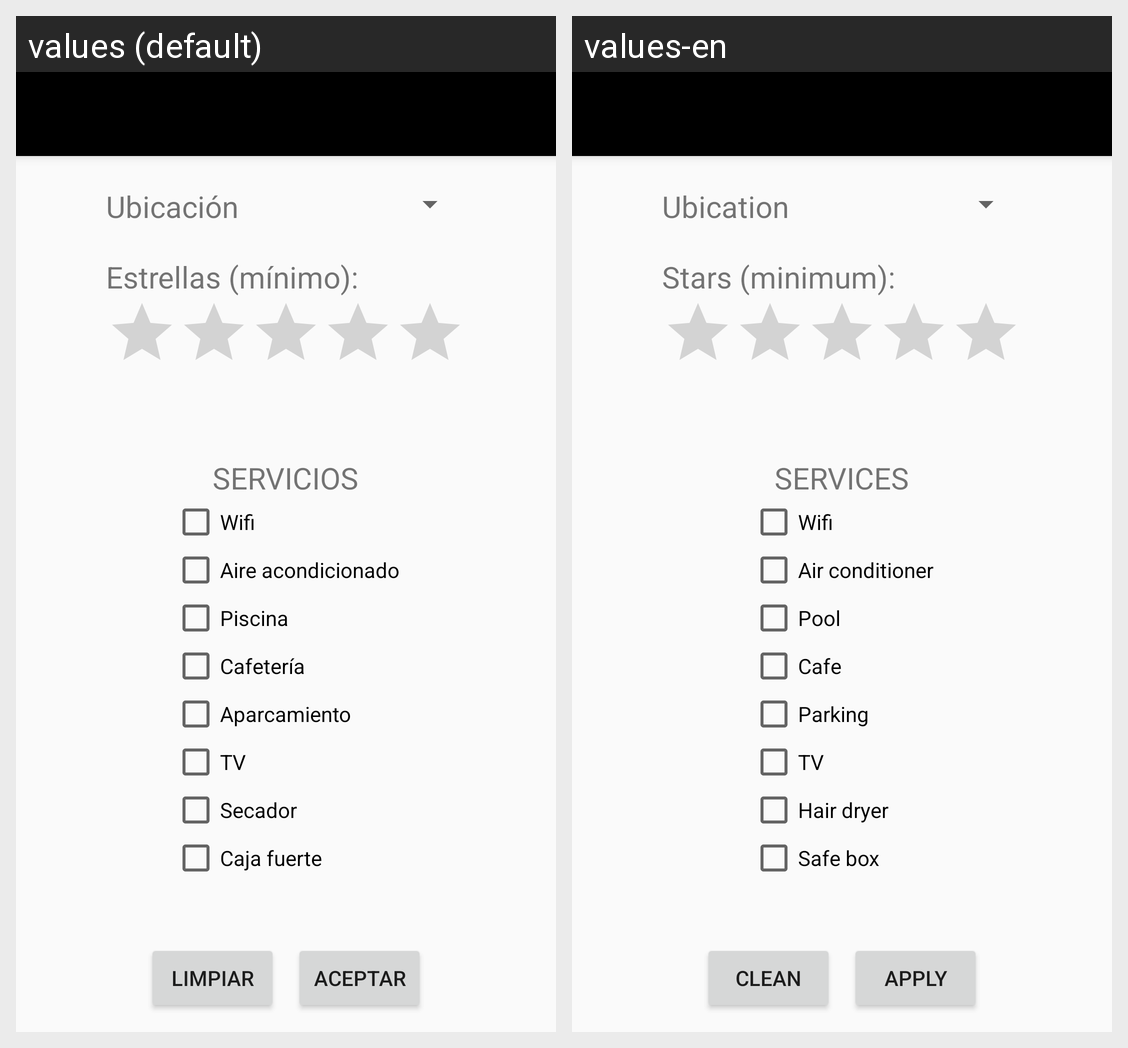

Translations of the strings shown on this Android screen, per locale in the grid:
Android screen res/layout/activity_hotel_filters.xml rendered under 2 locales, left to right: values (default), values-en. Device: Nexus 5 (rendered at 1080×1920; each locale shown at half size, 540×960, under a caption strip naming it); theme AppTheme2.
Strings drawn on this screen, with the default value and each locale's value (text and hints the layout hard-codes, and strings that could not be matched under every locale, appear in the picture but are not listed):

ubication_lower_case
  values: Ubicación
  values-en: Ubication

stars
  values: Estrellas (mínimo):
  values-en: Stars (minimum):

services
  values: SERVICIOS
  values-en: SERVICES

wifi
  values: Wifi
  values-en: Wifi

air_conditioner
  values: Aire acondicionado
  values-en: Air conditioner

pool
  values: Piscina
  values-en: Pool

cafeteria
  values: Cafetería
  values-en: Cafe

parking
  values: Aparcamiento
  values-en: Parking

hair_dryer
  values: Secador
  values-en: Hair dryer

safe_box
  values: Caja fuerte
  values-en: Safe box

clean
  values: Limpiar
  values-en: Clean

aceptar
  values: Aceptar
  values-en: Apply
